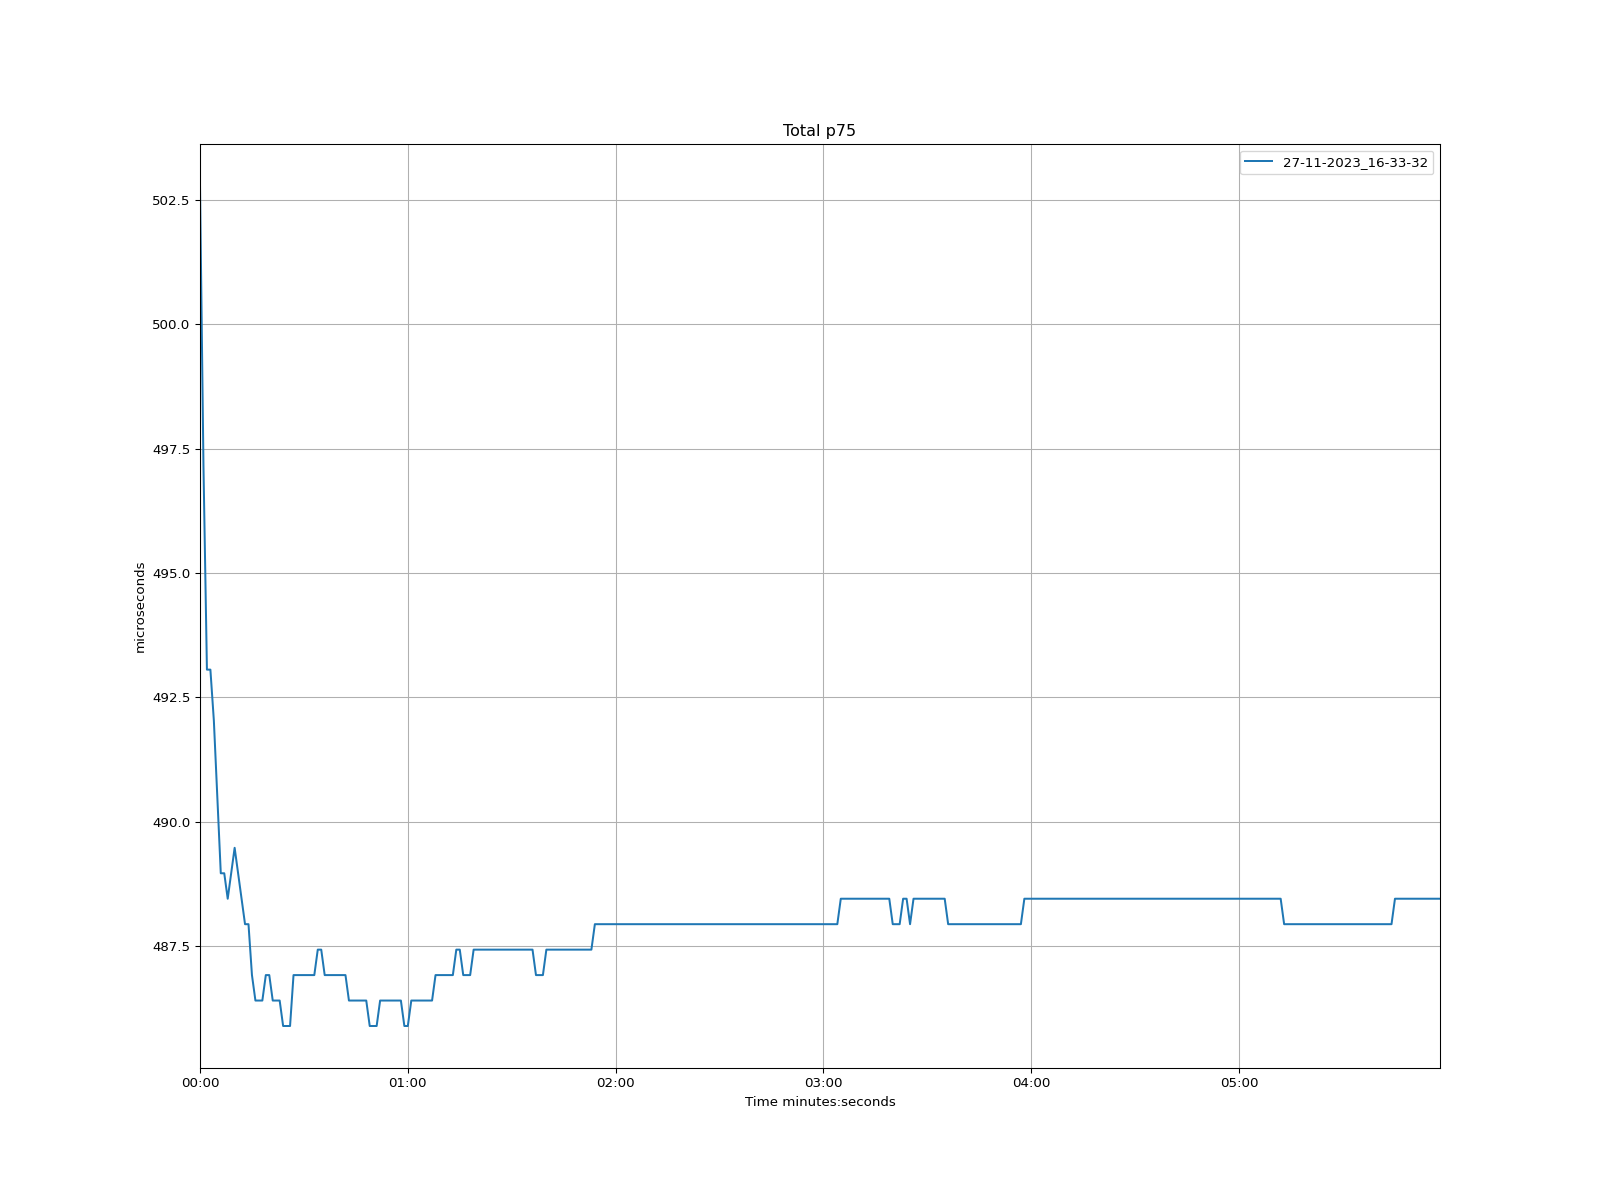

The data file committed next to this chart (first rows):
time, 27-11-2023_16-33-32
1970-01-01 00:00:00, 502.8
1970-01-01 00:00:01, 497.2
1970-01-01 00:00:02, 493.1
1970-01-01 00:00:03, 493.1
1970-01-01 00:00:04, 492
1970-01-01 00:00:05, 490.5
1970-01-01 00:00:06, 489
1970-01-01 00:00:07, 489
1970-01-01 00:00:08, 488.4
1970-01-01 00:00:09, 489
1970-01-01 00:00:10, 489.5
1970-01-01 00:00:11, 489
1970-01-01 00:00:12, 488.4
1970-01-01 00:00:13, 487.9
1970-01-01 00:00:14, 487.9
1970-01-01 00:00:15, 486.9
1970-01-01 00:00:16, 486.4
1970-01-01 00:00:17, 486.4
1970-01-01 00:00:18, 486.4
1970-01-01 00:00:19, 486.9
1970-01-01 00:00:20, 486.9
1970-01-01 00:00:21, 486.4
1970-01-01 00:00:22, 486.4
1970-01-01 00:00:23, 486.4
1970-01-01 00:00:24, 485.9
1970-01-01 00:00:25, 485.9
1970-01-01 00:00:26, 485.9
1970-01-01 00:00:27, 486.9
1970-01-01 00:00:28, 486.9
1970-01-01 00:00:29, 486.9
1970-01-01 00:00:30, 486.9
1970-01-01 00:00:31, 486.9
1970-01-01 00:00:32, 486.9
1970-01-01 00:00:33, 486.9
1970-01-01 00:00:34, 487.4
1970-01-01 00:00:35, 487.4
1970-01-01 00:00:36, 486.9
1970-01-01 00:00:37, 486.9
1970-01-01 00:00:38, 486.9
1970-01-01 00:00:39, 486.9
1970-01-01 00:00:40, 486.9
1970-01-01 00:00:41, 486.9
1970-01-01 00:00:42, 486.9
1970-01-01 00:00:43, 486.4
1970-01-01 00:00:44, 486.4
1970-01-01 00:00:45, 486.4
1970-01-01 00:00:46, 486.4
1970-01-01 00:00:47, 486.4
1970-01-01 00:00:48, 486.4
1970-01-01 00:00:49, 485.9
1970-01-01 00:00:50, 485.9
1970-01-01 00:00:51, 485.9
1970-01-01 00:00:52, 486.4
1970-01-01 00:00:53, 486.4
1970-01-01 00:00:54, 486.4
1970-01-01 00:00:55, 486.4
1970-01-01 00:00:56, 486.4
1970-01-01 00:00:57, 486.4
1970-01-01 00:00:58, 486.4
1970-01-01 00:00:59, 485.9
... 299 more rows
